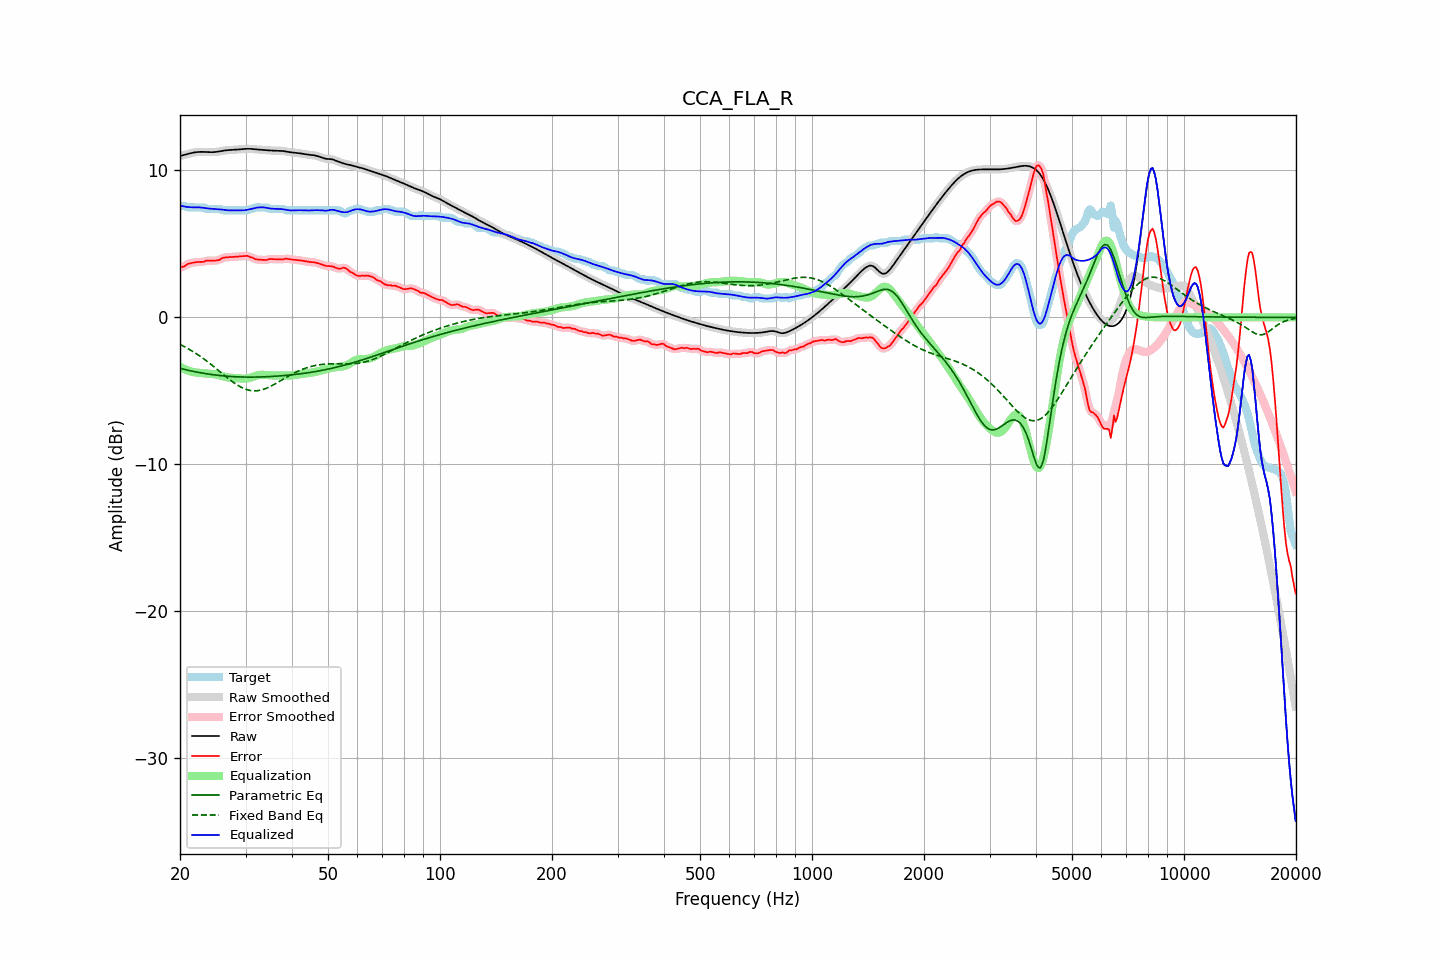

Data behind this chart, as committed beside it:
frequency, raw, error, smoothed, error_smoothed, equalization, parametric_eq, fixed_band_eq, equalized_raw, equalized_smoothed, target
20.00, 10.98, 3.39, 10.98, 3.39, -3.36, -3.47, -1.84, 7.61, 7.61, 7.58
20.20, 11.01, 3.42, 11.01, 3.42, -3.42, -3.50, -1.90, 7.58, 7.58, 7.58
20.40, 11.03, 3.45, 11.03, 3.46, -3.48, -3.52, -1.95, 7.55, 7.55, 7.58
20.61, 11.06, 3.48, 11.06, 3.51, -3.53, -3.55, -2.01, 7.53, 7.53, 7.58
20.81, 11.09, 3.58, 11.09, 3.57, -3.58, -3.57, -2.07, 7.52, 7.52, 7.51
21.02, 11.12, 3.64, 11.12, 3.63, -3.62, -3.60, -2.13, 7.50, 7.50, 7.48
21.23, 11.15, 3.67, 11.15, 3.67, -3.65, -3.62, -2.19, 7.50, 7.50, 7.48
21.44, 11.18, 3.69, 11.18, 3.70, -3.69, -3.64, -2.26, 7.49, 7.49, 7.48
21.66, 11.20, 3.72, 11.20, 3.72, -3.71, -3.67, -2.32, 7.49, 7.49, 7.48
21.87, 11.22, 3.74, 11.22, 3.74, -3.74, -3.69, -2.39, 7.49, 7.49, 7.48
22.09, 11.24, 3.75, 11.24, 3.75, -3.75, -3.71, -2.46, 7.49, 7.49, 7.48
22.31, 11.25, 3.76, 11.25, 3.76, -3.76, -3.73, -2.53, 7.49, 7.49, 7.48
22.54, 11.26, 3.77, 11.26, 3.77, -3.77, -3.75, -2.61, 7.48, 7.48, 7.48
22.76, 11.26, 3.78, 11.26, 3.77, -3.79, -3.77, -2.68, 7.47, 7.47, 7.48
22.99, 11.26, 3.78, 11.26, 3.78, -3.80, -3.79, -2.76, 7.46, 7.46, 7.48
23.22, 11.26, 3.78, 11.26, 3.80, -3.81, -3.81, -2.84, 7.44, 7.44, 7.48
23.45, 11.25, 3.85, 11.25, 3.83, -3.82, -3.83, -2.92, 7.43, 7.43, 7.40
23.69, 11.25, 3.86, 11.25, 3.85, -3.83, -3.85, -3.00, 7.41, 7.41, 7.38
23.92, 11.24, 3.86, 11.24, 3.86, -3.84, -3.86, -3.09, 7.40, 7.40, 7.38
24.16, 11.24, 3.85, 11.24, 3.86, -3.85, -3.88, -3.17, 7.39, 7.39, 7.38
24.40, 11.24, 3.85, 11.24, 3.85, -3.86, -3.89, -3.26, 7.38, 7.38, 7.38
24.65, 11.24, 3.86, 11.24, 3.86, -3.87, -3.91, -3.35, 7.38, 7.38, 7.38
24.89, 11.25, 3.87, 11.25, 3.87, -3.88, -3.92, -3.44, 7.37, 7.37, 7.38
25.14, 11.26, 3.88, 11.26, 3.87, -3.90, -3.94, -3.53, 7.36, 7.36, 7.38
25.39, 11.28, 3.90, 11.28, 3.90, -3.93, -3.95, -3.62, 7.35, 7.35, 7.38
25.65, 11.30, 3.93, 11.30, 3.95, -3.96, -3.96, -3.71, 7.34, 7.34, 7.37
25.91, 11.32, 4.01, 11.32, 4.00, -3.99, -3.97, -3.80, 7.33, 7.33, 7.31
26.16, 11.34, 4.06, 11.34, 4.05, -4.02, -3.98, -3.89, 7.32, 7.32, 7.28
26.43, 11.36, 4.07, 11.36, 4.08, -4.05, -3.99, -3.98, 7.31, 7.31, 7.28
26.69, 11.37, 4.09, 11.37, 4.09, -4.08, -4.00, -4.07, 7.29, 7.29, 7.28
26.96, 11.38, 4.09, 11.38, 4.09, -4.09, -4.01, -4.16, 7.28, 7.28, 7.28
27.23, 11.38, 4.10, 11.38, 4.10, -4.11, -4.02, -4.24, 7.28, 7.28, 7.28
27.50, 11.39, 4.11, 11.39, 4.11, -4.11, -4.03, -4.33, 7.28, 7.28, 7.28
27.77, 11.39, 4.11, 11.39, 4.11, -4.12, -4.03, -4.41, 7.28, 7.28, 7.28
28.05, 11.40, 4.12, 11.40, 4.12, -4.12, -4.04, -4.49, 7.28, 7.28, 7.28
28.33, 11.41, 4.13, 11.41, 4.13, -4.13, -4.04, -4.56, 7.28, 7.28, 7.28
28.62, 11.42, 4.14, 11.42, 4.14, -4.14, -4.05, -4.63, 7.28, 7.28, 7.28
28.90, 11.43, 4.15, 11.43, 4.15, -4.15, -4.05, -4.69, 7.28, 7.28, 7.28
29.19, 11.44, 4.16, 11.44, 4.16, -4.16, -4.06, -4.75, 7.28, 7.28, 7.28
29.48, 11.45, 4.17, 11.45, 4.17, -4.17, -4.06, -4.81, 7.28, 7.28, 7.28
29.78, 11.46, 4.17, 11.46, 4.18, -4.17, -4.06, -4.86, 7.29, 7.29, 7.28
30.08, 11.46, 4.18, 11.46, 4.18, -4.16, -4.06, -4.90, 7.30, 7.30, 7.28
30.38, 11.47, 4.18, 11.47, 4.17, -4.15, -4.07, -4.93, 7.32, 7.32, 7.28
30.68, 11.47, 4.14, 11.47, 4.14, -4.12, -4.07, -4.96, 7.35, 7.35, 7.33
30.99, 11.46, 4.08, 11.46, 4.10, -4.09, -4.07, -4.98, 7.37, 7.37, 7.38
31.30, 11.46, 4.07, 11.46, 4.05, -4.06, -4.07, -4.99, 7.40, 7.40, 7.38
31.61, 11.44, 4.01, 11.44, 4.00, -4.02, -4.06, -5.00, 7.42, 7.42, 7.44
31.93, 11.43, 3.95, 11.43, 3.97, -3.98, -4.06, -5.00, 7.45, 7.45, 7.48
32.24, 11.42, 3.94, 11.42, 3.93, -3.95, -4.06, -4.99, 7.47, 7.47, 7.48
32.57, 11.41, 3.93, 11.41, 3.92, -3.93, -4.06, -4.97, 7.48, 7.48, 7.48
32.89, 11.40, 3.92, 11.40, 3.92, -3.91, -4.06, -4.95, 7.49, 7.49, 7.48
33.22, 11.40, 3.91, 11.40, 3.91, -3.91, -4.05, -4.93, 7.49, 7.49, 7.48
33.55, 11.39, 3.91, 11.39, 3.90, -3.91, -4.05, -4.89, 7.48, 7.48, 7.48
33.89, 11.38, 3.90, 11.38, 3.90, -3.92, -4.04, -4.85, 7.47, 7.47, 7.48
34.23, 11.37, 3.90, 11.37, 3.92, -3.93, -4.04, -4.81, 7.45, 7.45, 7.48
34.57, 11.36, 3.95, 11.36, 3.94, -3.94, -4.03, -4.76, 7.43, 7.43, 7.41
34.92, 11.35, 3.97, 11.35, 3.96, -3.94, -4.03, -4.71, 7.41, 7.41, 7.38
35.27, 11.35, 3.96, 11.35, 3.97, -3.95, -4.02, -4.66, 7.40, 7.40, 7.38
35.62, 11.34, 3.96, 11.34, 3.96, -3.95, -4.01, -4.60, 7.39, 7.39, 7.38
35.97, 11.34, 3.96, 11.34, 3.96, -3.96, -4.01, -4.54, 7.38, 7.38, 7.38
... 635 more rows
